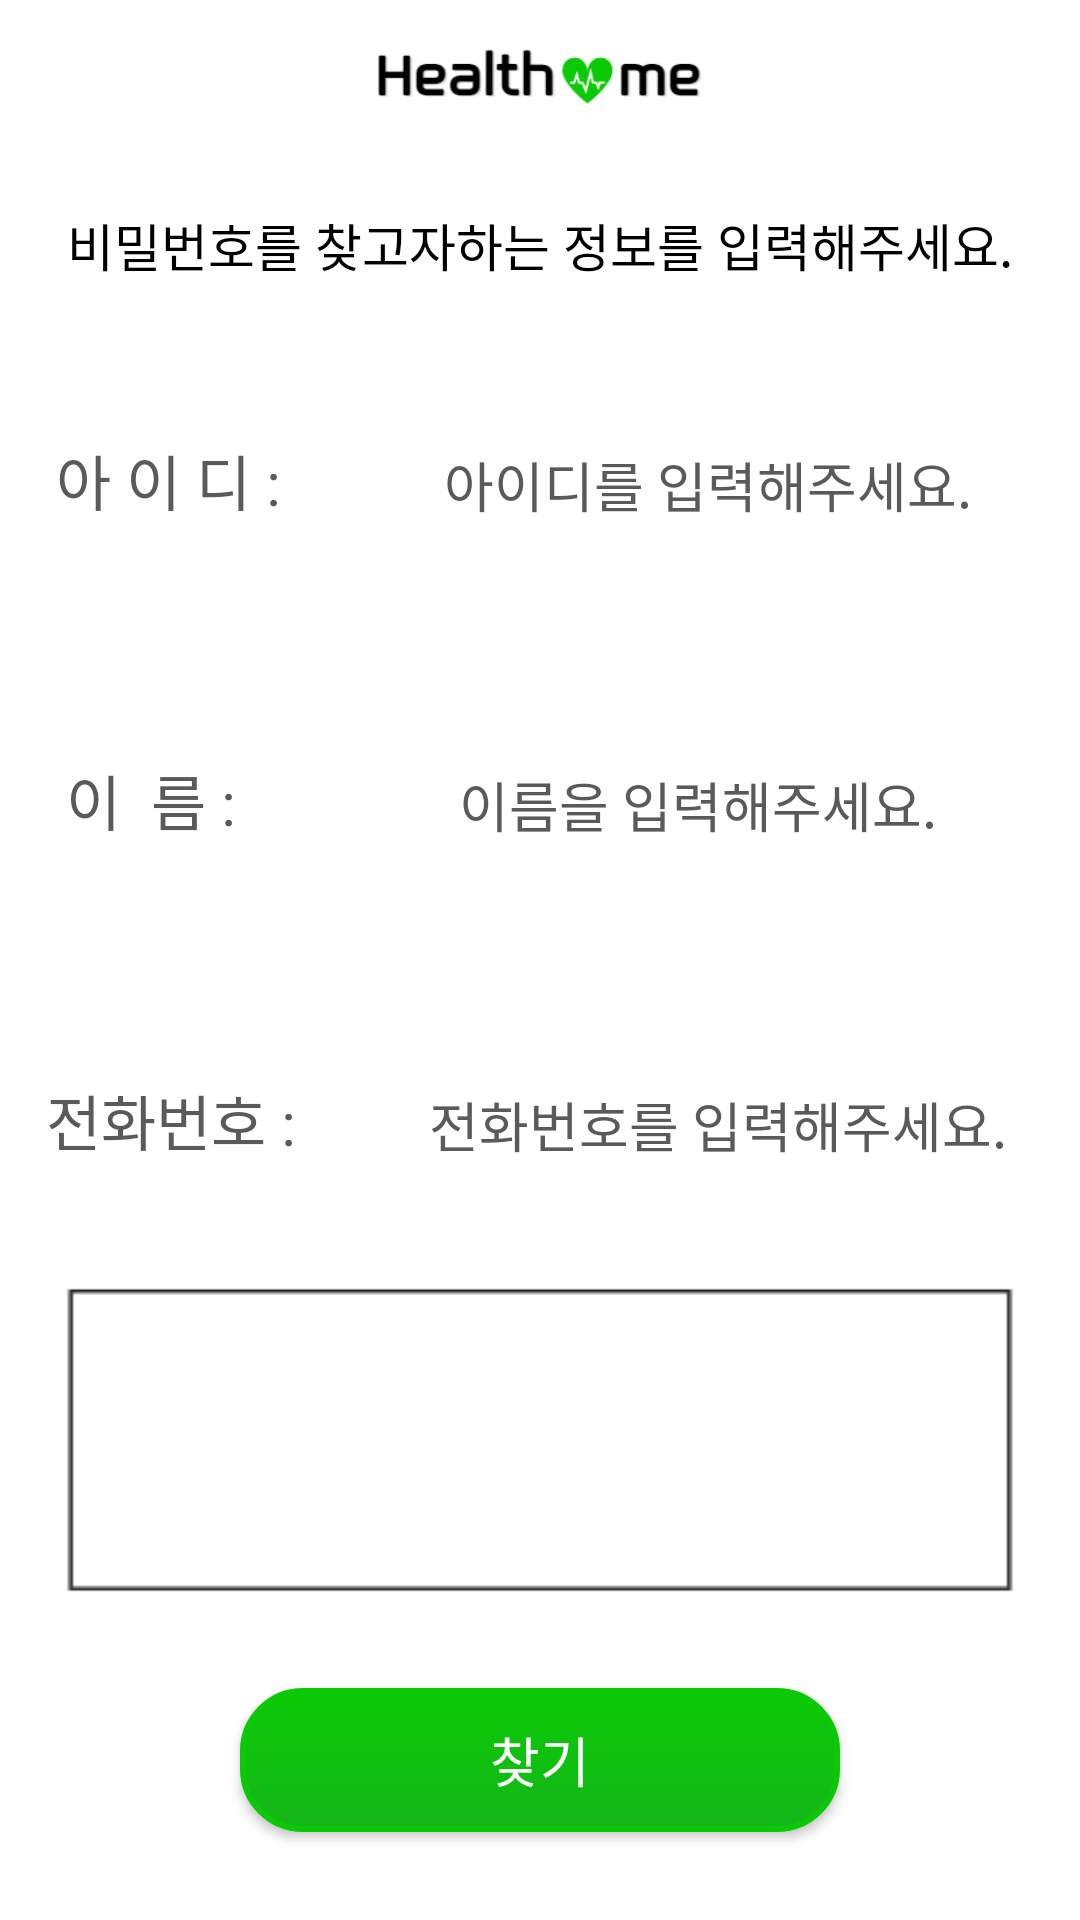

Android layout source for this screen:
<!-- AndroidManifest.xml: application theme Theme.Project1001 -->
<!-- res/layout/w_findpw.xml -->
<?xml version="1.0" encoding="utf-8"?>
<LinearLayout xmlns:android="http://schemas.android.com/apk/res/android"
    xmlns:app="http://schemas.android.com/apk/res-auto"
    android:layout_width="match_parent"
    android:layout_height="match_parent"
    android:background="#FFFFFF"
    android:orientation="vertical">

        <LinearLayout
            android:layout_width="match_parent"
            android:layout_height="0dp"
            android:layout_weight="1"
            android:orientation="vertical">
            <ImageView
                android:layout_width="137dp"
                android:layout_height="50dp"
                android:layout_gravity="center"
                app:srcCompat="@drawable/mainlogo1" />
            <TextView
                android:id="@+id/textView8"
                android:layout_width="match_parent"
                android:layout_height="wrap_content"
                android:text="TextView" />
            <TextView
                android:layout_width="match_parent"
                android:layout_height="wrap_content"
                android:layout_gravity="center"
                android:gravity="center"
                android:text="비밀번호를 찾고자하는 정보를 입력해주세요."
                android:fontFamily="@font/kodib"
                android:textColor="@color/black"
                android:textSize="17dp" />
        </LinearLayout>

    <LinearLayout
        android:layout_width="match_parent"
        android:layout_height="0dp"
        android:layout_weight="1"
        android:orientation="horizontal">

        <TextView
            android:layout_width="wrap_content"
            android:layout_height="wrap_content"
            android:layout_weight="1"
            android:layout_gravity="center"
            android:gravity="center"
            android:text="아 이 디 :"
            android:fontFamily="@font/kodib"
            android:textColor="@color/gray"
            android:textSize="20dp" />

        <EditText
            android:id="@+id/etId"
            android:layout_width="wrap_content"
            android:layout_height="wrap_content"
            android:layout_weight="1"
            android:ems="10"
            android:layout_gravity="center"
            android:gravity="center"
            android:hint="아이디를 입력해주세요."
            android:fontFamily="@font/kodir"
            android:inputType="textPersonName"
            android:textColor="@color/black"
            android:textColorHint="@color/gray"
            android:textSize="18dp" />
    </LinearLayout>

    <LinearLayout
            android:layout_width="match_parent"
            android:layout_height="0dp"
            android:layout_weight="1"
            android:orientation="horizontal">

            <TextView
                android:layout_width="wrap_content"
                android:layout_height="wrap_content"
                android:layout_weight="1"
                android:layout_gravity="center"
                android:gravity="center"
                android:text="이  름 : "
                android:fontFamily="@font/kodib"
                android:textColor="@color/gray"
                android:textSize="20dp" />

            <EditText
                android:id="@+id/etName"
                android:layout_width="wrap_content"
                android:layout_height="wrap_content"
                android:layout_weight="1"
                android:layout_gravity="center"
                android:gravity="center"
                android:ems="10"
                android:hint="이름을 입력해주세요."
                android:fontFamily="@font/kodir"
                android:inputType="textPersonName"
                android:textColor="@color/black"
                android:textColorHint="@color/gray"
                android:textSize="18dp" />
        </LinearLayout>

    <LinearLayout
        android:layout_width="match_parent"
        android:layout_height="0dp"
        android:layout_weight="1"
        android:orientation="horizontal">

        <TextView
            android:layout_width="wrap_content"
            android:layout_height="wrap_content"
            android:layout_weight="1"
            android:text="전화번호 : "
            android:fontFamily="@font/kodib"
            android:layout_gravity="center"
            android:gravity="center"
            android:textColor="@color/gray"
            android:textSize="20dp" />

        <EditText
            android:id="@+id/etHp"
            android:layout_width="wrap_content"
            android:layout_height="wrap_content"
            android:layout_weight="1"
            android:layout_gravity="center"
            android:gravity="center"
            android:ems="10"
            android:hint="전화번호를 입력해주세요."
            android:fontFamily="@font/kodir"
            android:inputType="textPersonName"
            android:textColor="@color/black"
            android:textColorHint="@color/gray"
            android:textSize="18dp" />
    </LinearLayout>
        <LinearLayout
            android:layout_width="match_parent"
            android:layout_height="0dp"
            android:layout_weight="1"
            android:orientation="horizontal">
            <TextView
                android:layout_width="wrap_content"
                android:layout_height="wrap_content"
                android:layout_weight="1"
                android:text="TextView" />
            <EditText
                android:id="@+id/etPw"
                android:layout_width="wrap_content"
                android:layout_height="wrap_content"
                android:layout_gravity="center"
                android:layout_weight="1"
                android:background="@drawable/editback"
                android:ems="10"
                android:gravity="center"
                android:hint=""
                android:inputType="textPersonName"
                android:textColor="@color/black"
                android:textColorHint="@color/gray" />

            <TextView
                android:layout_width="wrap_content"
                android:layout_height="wrap_content"
                android:layout_weight="1"
                android:text="TextView" />
        </LinearLayout>

        <LinearLayout
            android:layout_width="match_parent"
            android:layout_height="0dp"
            android:layout_weight="1"
            android:gravity="center"
            android:orientation="horizontal">

            <Button
                android:id="@+id/btnFind"
                android:layout_width="200dp"
                android:layout_height="wrap_content"
                android:layout_gravity="center"
                android:gravity="center"
                android:background="@drawable/round_button"
                android:fontFamily="@font/kodib"
                android:text="    찾기    "
                android:textSize="18dp" />
        </LinearLayout>
    </LinearLayout>
<!-- resources referenced by this layout -->
<resources>
  <color name="black">#FF000000</color>
  <color name="gray">#5A5A5A</color>
  <!-- drawable editback: png bitmap (drawable, 640 bytes) -->
  <!-- drawable mainlogo1: png bitmap (drawable, 5211 bytes) -->
  <!-- drawable round_button (drawable) -->
  <?xml version="1.0" encoding="utf-8"?>
  <selector xmlns:android="http://schemas.android.com/apk/res/android">
      <item android:state_pressed="true" >
          <shape>
              <gradient
                  android:startColor="#0D5500"
                  android:endColor="#0D5500"
                  android:angle="270" />
              <stroke
                  android:width="2dp"
                  android:color="#0D5500" />
              <corners
                  android:radius="20dp" />
              <padding
                  android:left="10dp"
                  android:top="10dp"
                  android:right="10dp"
                  android:bottom="10dp"/>
          </shape>
      </item>
  
      
  
  
      <item android:state_focused="true">
          <shape>
              <gradient
                  android:startColor="#0BC904"
                  android:endColor="#0BC904"
                  android:angle="270" />
              <stroke
                  android:width="2dp"
                  android:color="#0BC904" />
              <corners
                  android:radius="2dp" />
              <padding
                  android:left="10dp"
                  android:top="10dp"
                  android:right="10dp"
                  android:bottom="10dp"/>
          </shape>
      </item>
      
  
  
      <item>
          <shape>
              <gradient
                  android:startColor="#14B61A"
                  android:endColor="#0BC904"
                  android:angle="90" />
              <stroke
                  android:width="2dp"
                  android:color="#0BC904" />
              <corners
                  android:radius="20dp" />
              <padding
                  android:left="10dp"
                  android:top="10dp"
                  android:right="10dp"
                  android:bottom="10dp"/>
          </shape>
      </item>
      
  </selector>
  <style name="Theme.Project1001" parent="Theme.AppCompat.NoActionBar">
          
          <item name="colorPrimary">@color/purple_500</item>
          <item name="colorPrimaryVariant">@color/purple_700</item>
          <item name="colorOnPrimary">@color/white</item>
          
          <item name="colorSecondary">@color/teal_200</item>
          <item name="colorSecondaryVariant">@color/teal_700</item>
          <item name="colorOnSecondary">@color/black</item>
          
          <item name="android:statusBarColor">?attr/colorPrimaryVariant</item>
          
      </style>
  <color name="purple_500">#FF6200EE</color>
  <color name="purple_700">#FF3700B3</color>
  <color name="white">#FFFFFFFF</color>
  <color name="teal_200">#FF03DAC5</color>
  <color name="teal_700">#FF018786</color>
</resources>
